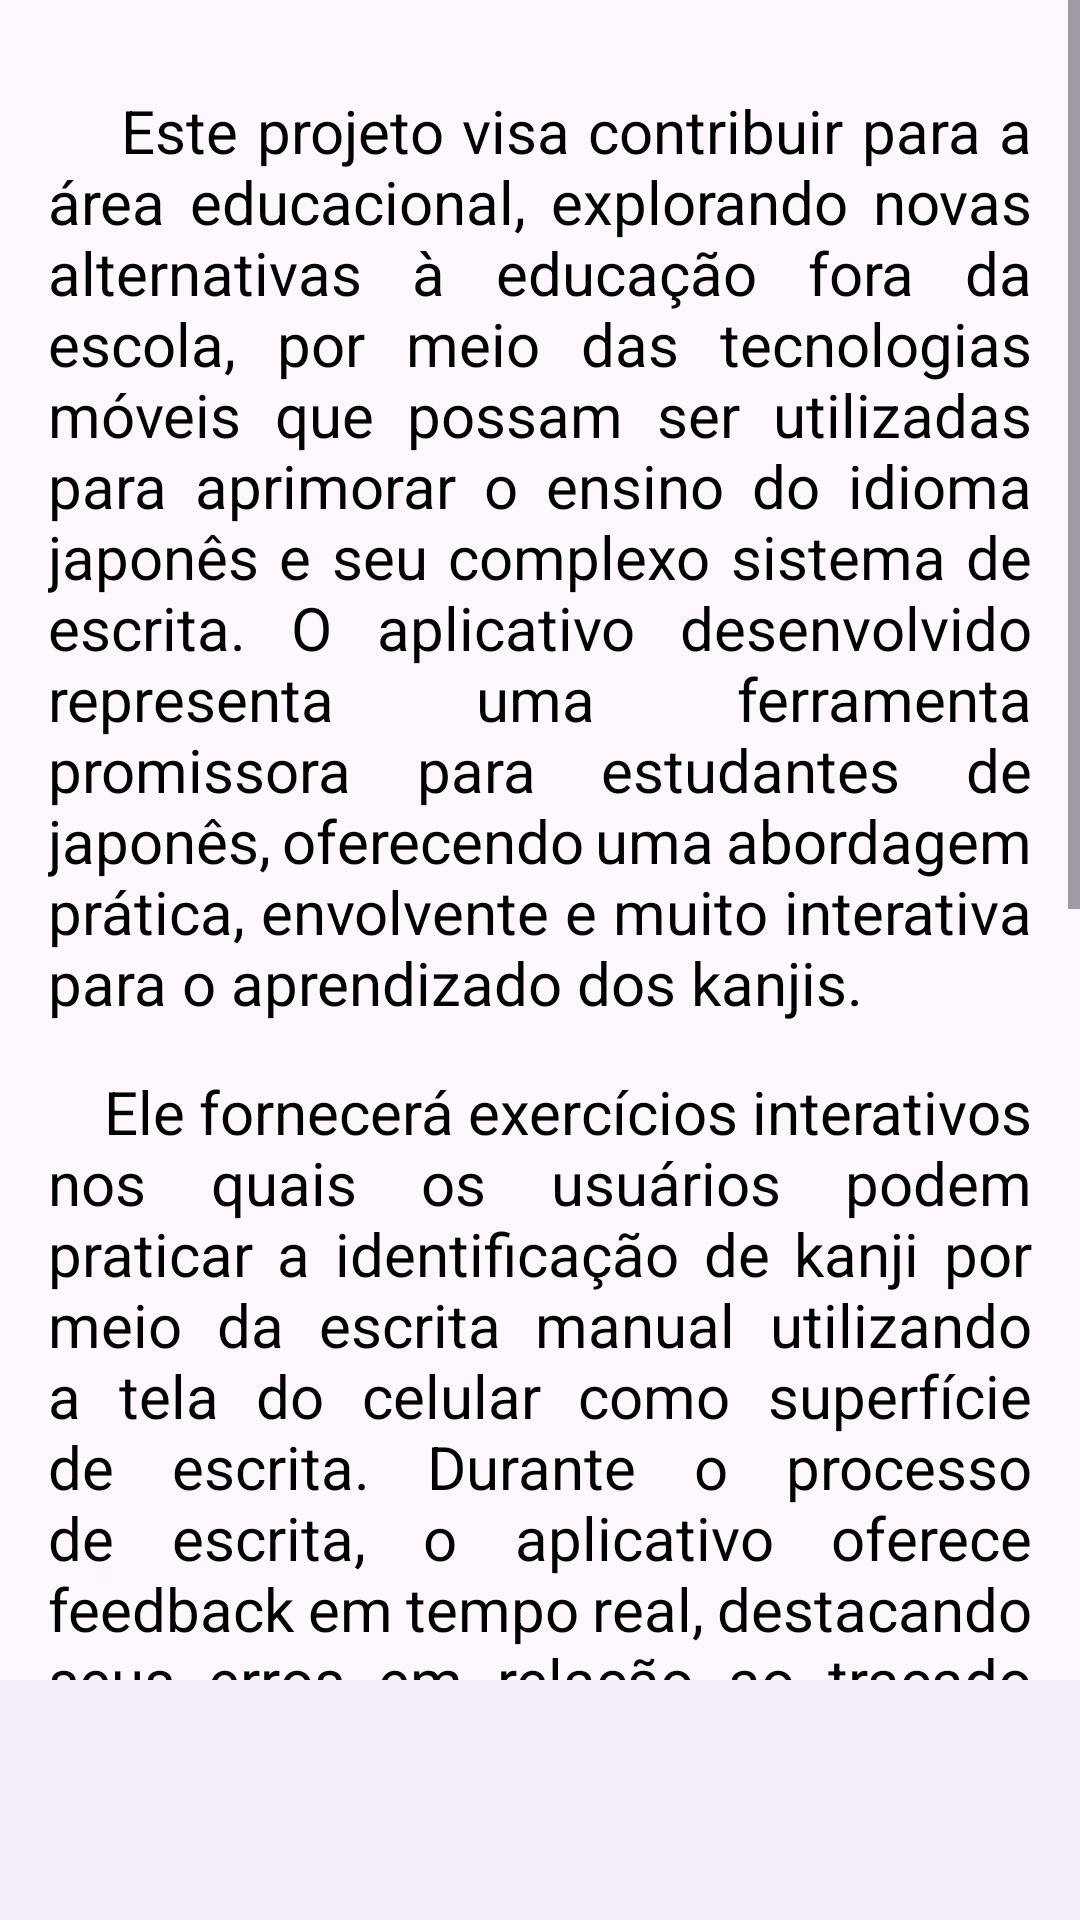

Write the Android layout XML for this screen, with the resource values it uses.
<!-- AndroidManifest.xml: application theme Theme.App_Kanji -->
<!-- res/layout/fragment_info.xml -->
<LinearLayout xmlns:android="http://schemas.android.com/apk/res/android"
    android:layout_width="match_parent"
    android:layout_height="match_parent"
    android:orientation="vertical">

    <ScrollView
        android:layout_width="match_parent"
        android:layout_height="0dp"
        android:layout_weight="1">

        <RelativeLayout
            android:layout_width="match_parent"
            android:layout_height="wrap_content">

            <TextView
                android:id="@+id/paragrafo1"
                android:layout_width="match_parent"
                android:layout_height="wrap_content"
                android:justificationMode="inter_word"
                android:text="    Este projeto visa contribuir para a área educacional, explorando novas alternativas à educação fora da escola, por meio das tecnologias móveis que possam ser utilizadas para aprimorar o ensino do idioma japonês e seu complexo sistema de escrita. O aplicativo desenvolvido representa uma ferramenta promissora para estudantes de japonês, oferecendo uma abordagem prática, envolvente e muito interativa para o aprendizado dos kanjis."
                android:textSize="20sp"
                android:textColor="@color/black"
                android:layout_marginStart="16dp"
                android:layout_marginTop="30dp"
                android:layout_marginEnd="16dp"
                android:layout_marginBottom="16dp"/>

            <TextView
                android:id="@+id/paragrafo2"
                android:layout_width="match_parent"
                android:layout_height="wrap_content"
                android:justificationMode="inter_word"
                android:text="    Ele fornecerá exercícios interativos nos quais os usuários podem praticar a identificação de kanji por meio da escrita manual utilizando a tela do celular como superfície de escrita. Durante o processo de escrita, o aplicativo oferece feedback em tempo real, destacando seus erros em relação ao traçado correto do kanji. Os usuários têm a oportunidade de corrigir seus erros e repetir a prática quantas vezes forem necessárias até se sentirem familiarizados com o caractere."
                android:textSize="20sp"
                android:textColor="@color/black"
                android:layout_marginStart="16dp"
                android:layout_marginTop="0dp"
                android:layout_marginEnd="16dp"
                android:layout_marginBottom="16dp"
                android:layout_below="@id/paragrafo1"/>

            <TextView
                android:id="@+id/paragrafo3"
                android:layout_width="match_parent"
                android:layout_height="wrap_content"
                android:justificationMode="inter_word"
                android:text="    Em suma, objetiva-se com este projeto o desenvolvimento de um programa para dispositivos móveis, tendo como público alvo estudantes brasileiros da língua japonesa, visando facilitar o aprendizado dos kanjis. Isso será possível através da apresentação de seus significados e sua ordem de escrita - aspecto que possui bastante importância na língua japonesa - além de fornecer suas pronúncias e exemplos de uso em algumas frases. "
                android:textSize="20sp"
                android:textColor="@color/black"
                android:layout_marginStart="16dp"
                android:layout_marginTop="0dp"
                android:layout_marginEnd="16dp"
                android:layout_marginBottom="16dp"
                android:layout_below="@id/paragrafo2"/>

        </RelativeLayout>
    </ScrollView>

    <com.google.android.material.bottomnavigation.BottomNavigationView
        android:layout_width="match_parent"
        android:layout_height="wrap_content"/>

</LinearLayout>
<!-- resources referenced by this layout -->
<resources>
  <color name="black">#FF000000</color>
  <style name="Theme.App_Kanji" parent="Base.Theme.App_Kanji" />
  <style name="Base.Theme.App_Kanji" parent="Theme.Material3.DayNight.NoActionBar">
          
          
          <item name="colorPrimary">@color/lavender</item>
          <item name="colorPrimaryVariant">@color/lavender</item>
      </style>
  <color name="lavender">#8692f7</color>
</resources>
